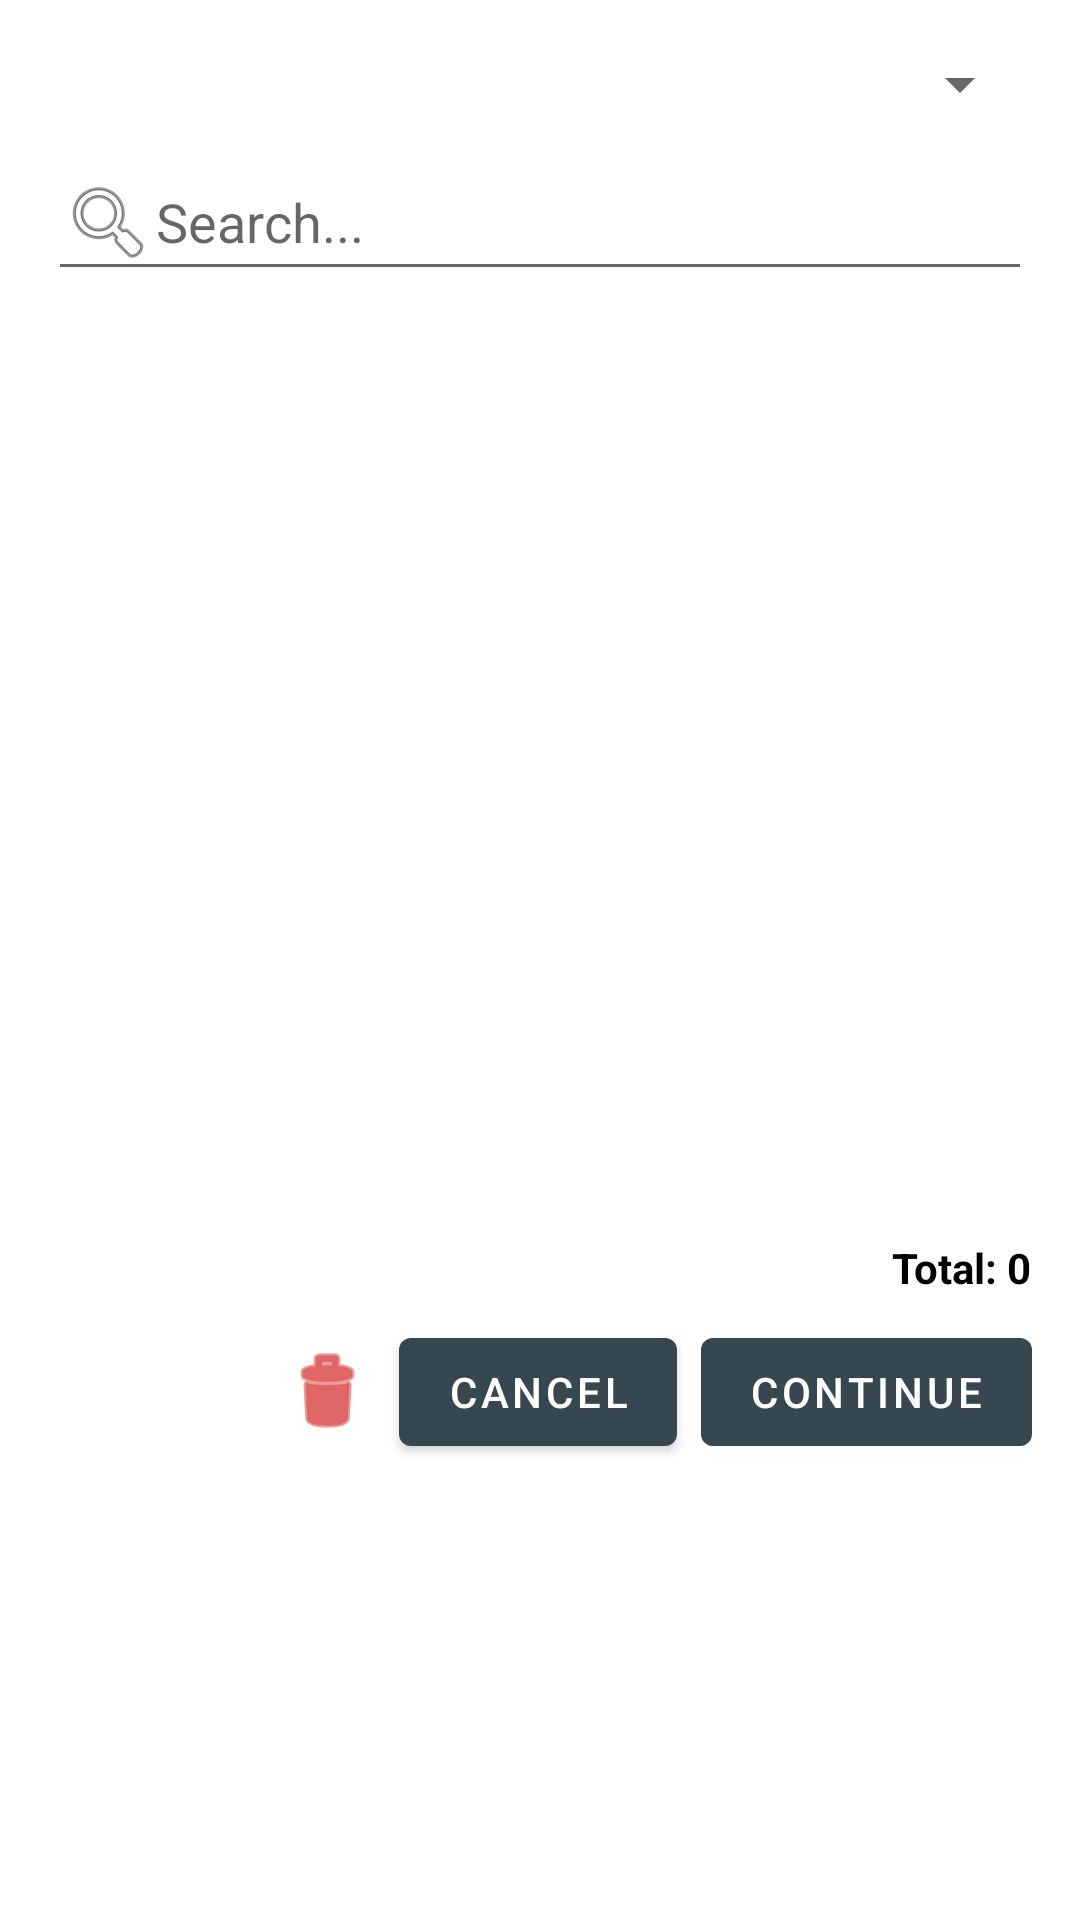

This screen was rendered from an Android layout file. Write that file and the resources it references.
<!-- AndroidManifest.xml: application theme Theme.QCEQAPP -->
<!-- res/layout/dialog_qc_issues.xml -->
<LinearLayout xmlns:android="http://schemas.android.com/apk/res/android"
    android:orientation="vertical"
    android:padding="16dp"
    android:fitsSystemWindows="true"
    android:background="@android:color/white"
    android:layout_width="match_parent"
    android:layout_height="wrap_content">

    
    <Spinner
        android:id="@+id/spinnerCategories"
        android:layout_width="match_parent"
        android:layout_height="wrap_content"
        android:prompt="@string/prompt_select_category" />

    
    <EditText
        android:id="@+id/etSearchIssue"
        android:hint="Search..."
        android:layout_width="match_parent"
        android:layout_height="wrap_content"
        android:inputType="text"
        android:drawableStart="@android:drawable/ic_menu_search"
        android:layout_marginTop="8dp"
        android:layout_marginBottom="8dp" />

    
    <ListView
        android:id="@+id/listIssues"
        android:choiceMode="multipleChoice"
        android:divider="@android:color/darker_gray"
        android:dividerHeight="1dp"
        android:layout_width="match_parent"
        android:layout_height="300dp" />

    
    <TextView
        android:id="@+id/txtSelectedIssues"
        android:layout_width="wrap_content"
        android:layout_height="wrap_content"
        android:text="Total: 0"
        android:textStyle="bold"
        android:textColor="@android:color/black"
        android:layout_marginTop="8dp"
        android:layout_gravity="end" />

    
    <LinearLayout
        android:orientation="horizontal"
        android:gravity="end"
        android:layout_width="match_parent"
        android:layout_height="wrap_content"
        android:layout_marginTop="8dp">

        <ImageButton
            android:id="@+id/btnClearAll"
            android:layout_width="wrap_content"
            android:layout_height="wrap_content"
            android:layout_margin="8dp"
            android:background="@android:color/transparent"
            android:contentDescription="Clear all selections"
            android:src="@android:drawable/ic_menu_delete"
            android:tint="@android:color/holo_red_dark" />

        <Button
            android:id="@+id/btnCancel"
            android:layout_width="wrap_content"
            android:layout_height="wrap_content"
            android:text="Cancel" />

        <Space
            android:layout_width="8dp"
            android:layout_height="wrap_content" />

        <Button
            android:id="@+id/btnContinue"
            android:layout_width="wrap_content"
            android:layout_height="wrap_content"
            android:text="Continue" />
    </LinearLayout>
</LinearLayout>
<!-- resources referenced by this layout -->
<resources>
  <string name="prompt_select_category">select category</string>
  <style name="Theme.QCEQAPP" parent="Theme.MaterialComponents.Light.NoActionBar">
          
          <item name="colorPrimary">@color/colorPrimary</item>
          <item name="colorPrimaryDark">@color/colorPrimaryDark</item>
          <item name="colorAccent">@color/colorAccent</item>
          <item name="android:windowFullscreen">false</item>
  
          
          <item name="android:statusBarColor">@android:color/transparent</item>
          <item name="android:navigationBarColor">@color/colorPrimaryDark</item>
  
          
          <item name="textAppearanceHeadline1">@style/TextAppearance.MaterialComponents.Headline1</item>
          <item name="textAppearanceHeadline2">@style/TextAppearance.MaterialComponents.Headline2</item>
          <item name="textAppearanceHeadline3">@style/TextAppearance.MaterialComponents.Headline3</item>
          <item name="textAppearanceHeadline4">@style/TextAppearance.MaterialComponents.Headline4</item>
          <item name="textAppearanceHeadline5">@style/TextAppearance.MaterialComponents.Headline5</item>
          <item name="textAppearanceHeadline6">@style/TextAppearance.MaterialComponents.Headline6</item>
          <item name="textAppearanceSubtitle1">@style/TextAppearance.MaterialComponents.Subtitle1</item>
          <item name="textAppearanceSubtitle2">@style/TextAppearance.MaterialComponents.Subtitle2</item>
          <item name="textAppearanceBody1">@style/TextAppearance.MaterialComponents.Body1</item>
          <item name="textAppearanceBody2">@style/TextAppearance.MaterialComponents.Body2</item>
          <item name="textAppearanceCaption">@style/TextAppearance.MaterialComponents.Caption</item>
          <item name="textAppearanceButton">@style/TextAppearance.MaterialComponents.Button</item>
          <item name="textAppearanceOverline">@style/TextAppearance.MaterialComponents.Overline</item>
      </style>
  <color name="colorPrimary">#37474F</color>
  <color name="colorPrimaryDark">#263238</color>
  <color name="colorAccent">#546E7A</color>
</resources>
